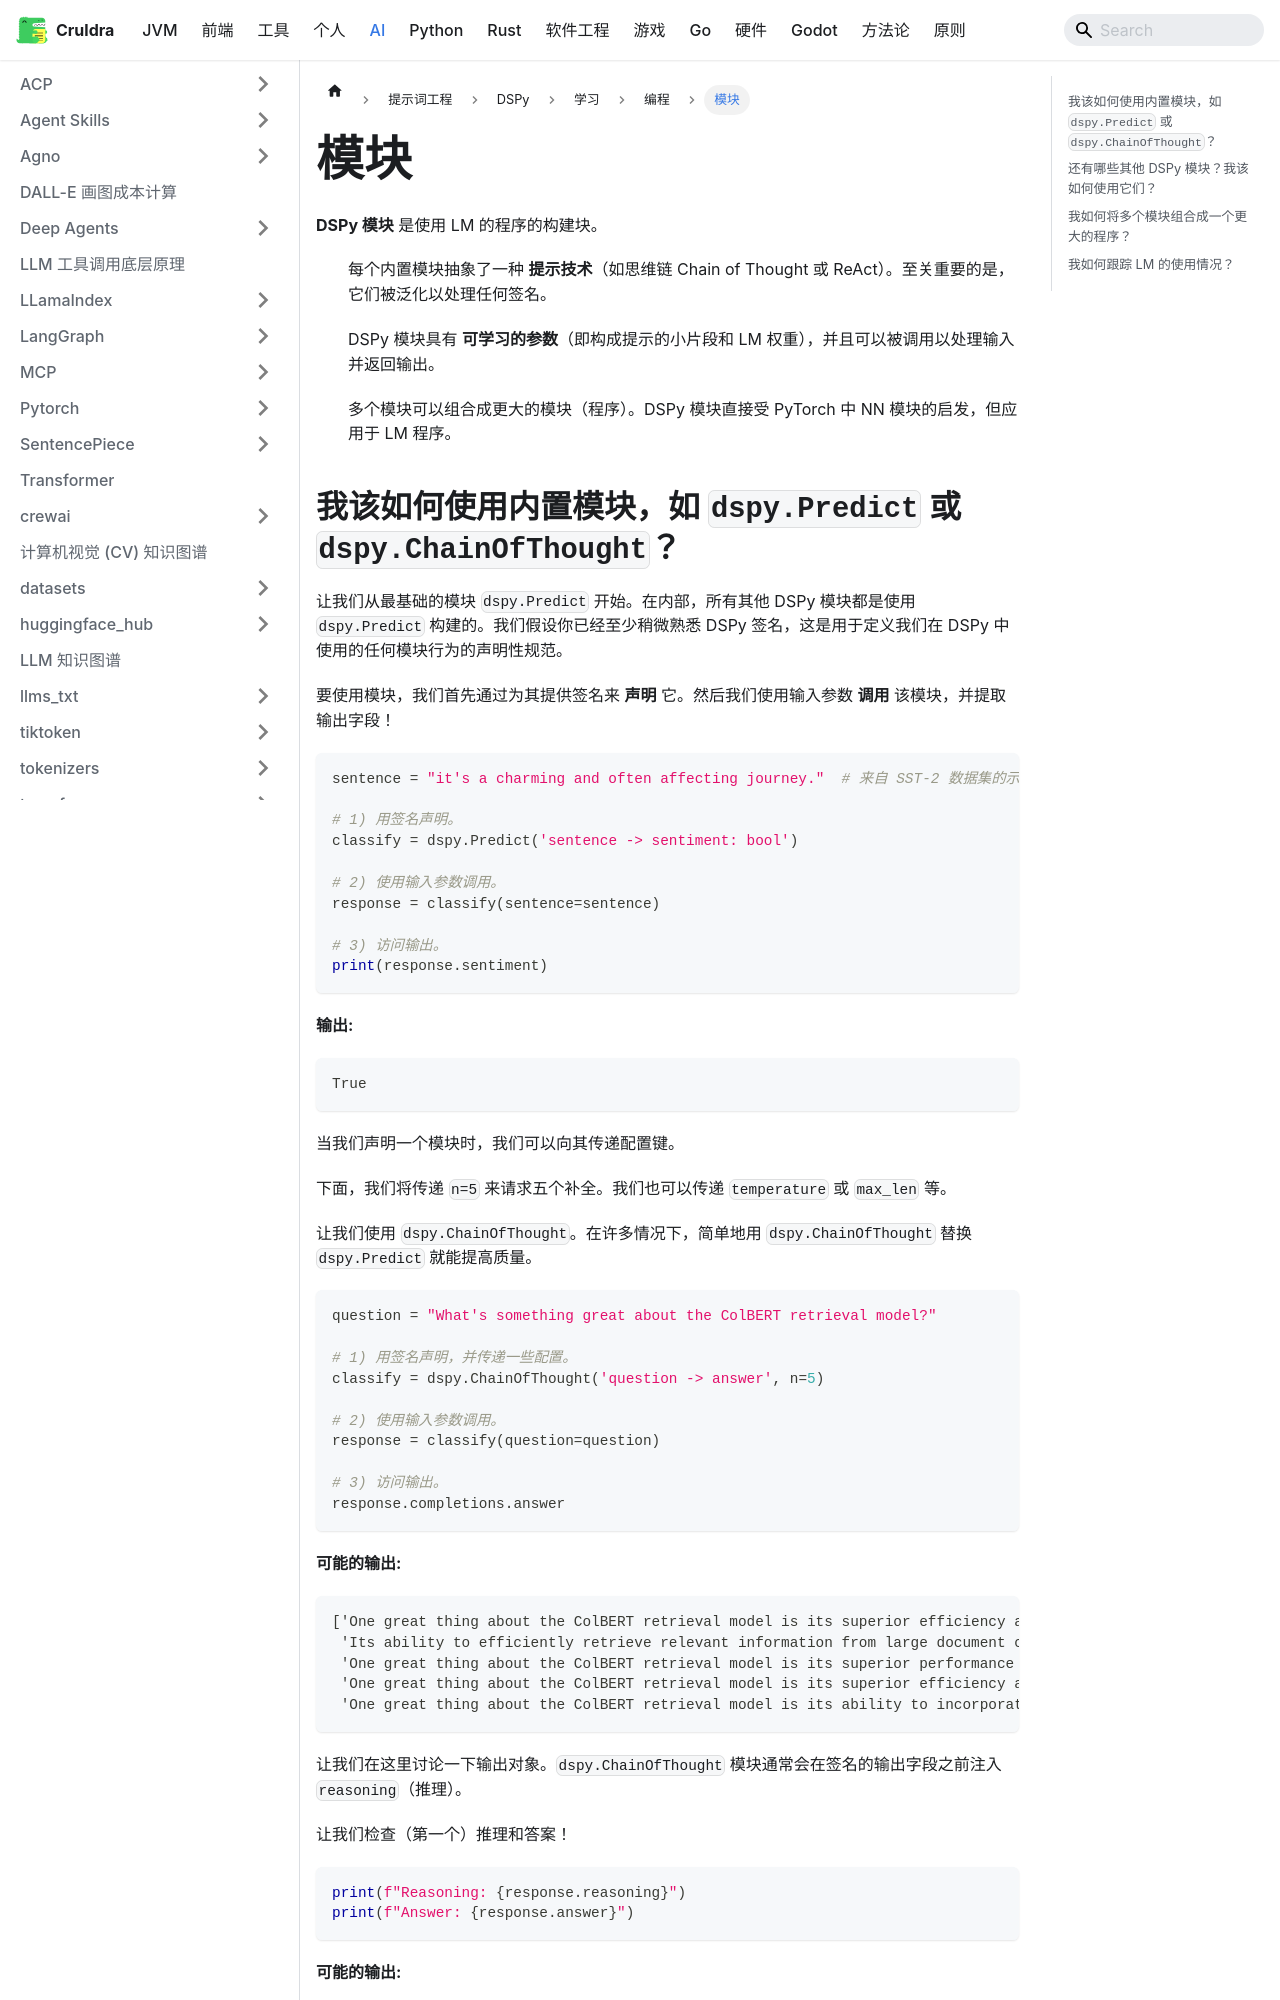

repository: cruldra/notes3 · page: docs/AI/提示词工程/DSPy/学习/编程/模块.html · generator: docusaurus

---
sidebar_position: 3
---

**DSPy 模块** 是使用 LM 的程序的构建块。

- 每个内置模块抽象了一种 **提示技术**（如思维链 Chain of Thought 或 ReAct）。至关重要的是，它们被泛化以处理任何签名。

- DSPy 模块具有 **可学习的参数**（即构成提示的小片段和 LM 权重），并且可以被调用以处理输入并返回输出。

- 多个模块可以组合成更大的模块（程序）。DSPy 模块直接受 PyTorch 中 NN 模块的启发，但应用于 LM 程序。
